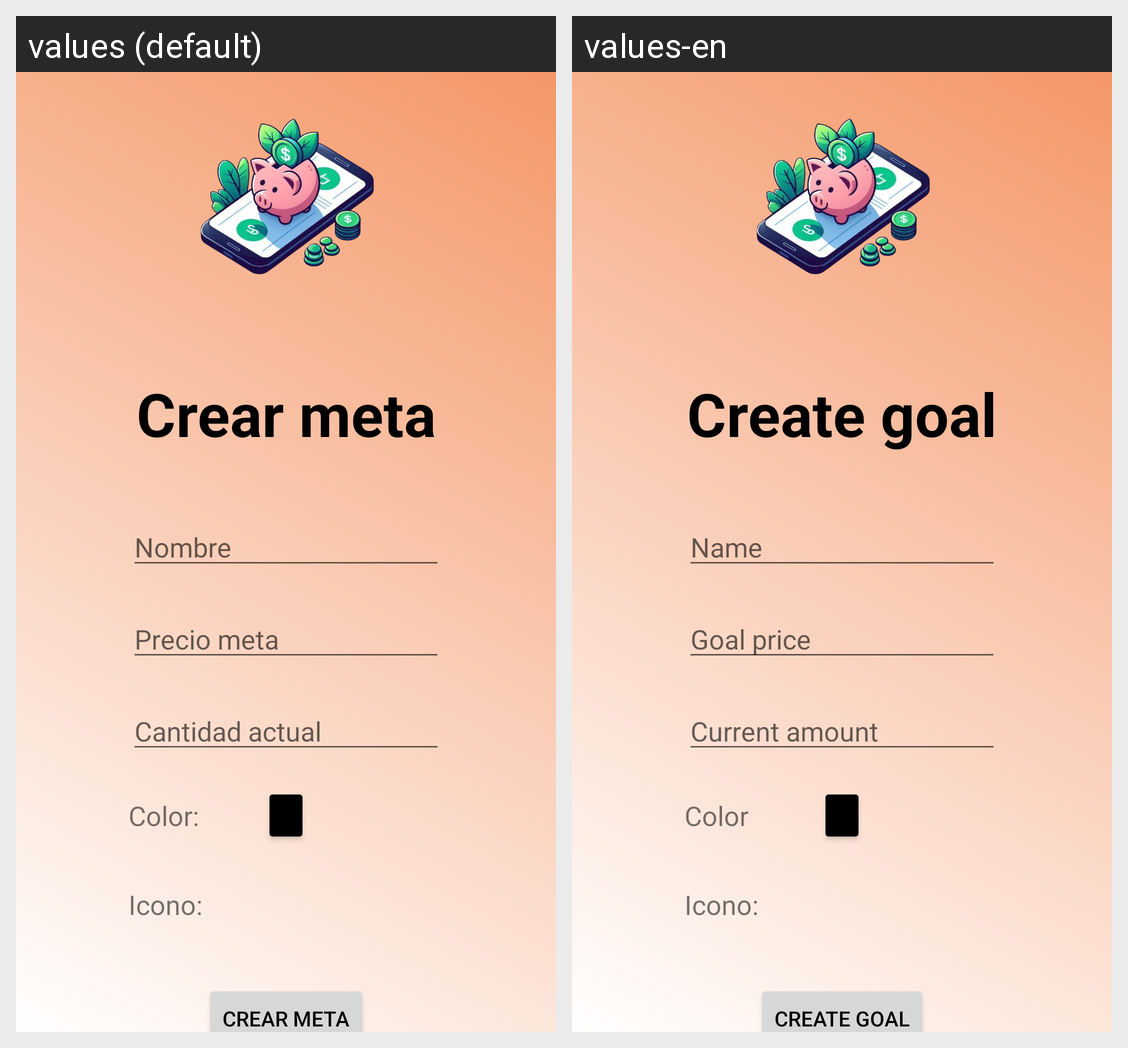

Here is an Android app screen in its default locale and in the app's own translations. Write out the translated-string differences for the strings that appear on this screen.
Android screen res/layout/fragment_crear_meta.xml rendered under 2 locales, left to right: values (default), values-en. Device: Nexus 5 (rendered at 1080×1920; each locale shown at half size, 540×960, under a caption strip naming it); theme Theme.Hucha.
Strings drawn on this screen, with the default value and each locale's value (text and hints the layout hard-codes, and strings that could not be matched under every locale, appear in the picture but are not listed):

title_crear_meta
  values: Crear meta
  values-en: Create goal

nombre
  values: Nombre
  values-en: Name

precio_meta
  values: Precio meta
  values-en: Goal price

cantidad_actual
  values: Cantidad actual
  values-en: Current amount

color
  values: Color:
  values-en: Color

icono
  values: Icono:
  values-en: Icono:
